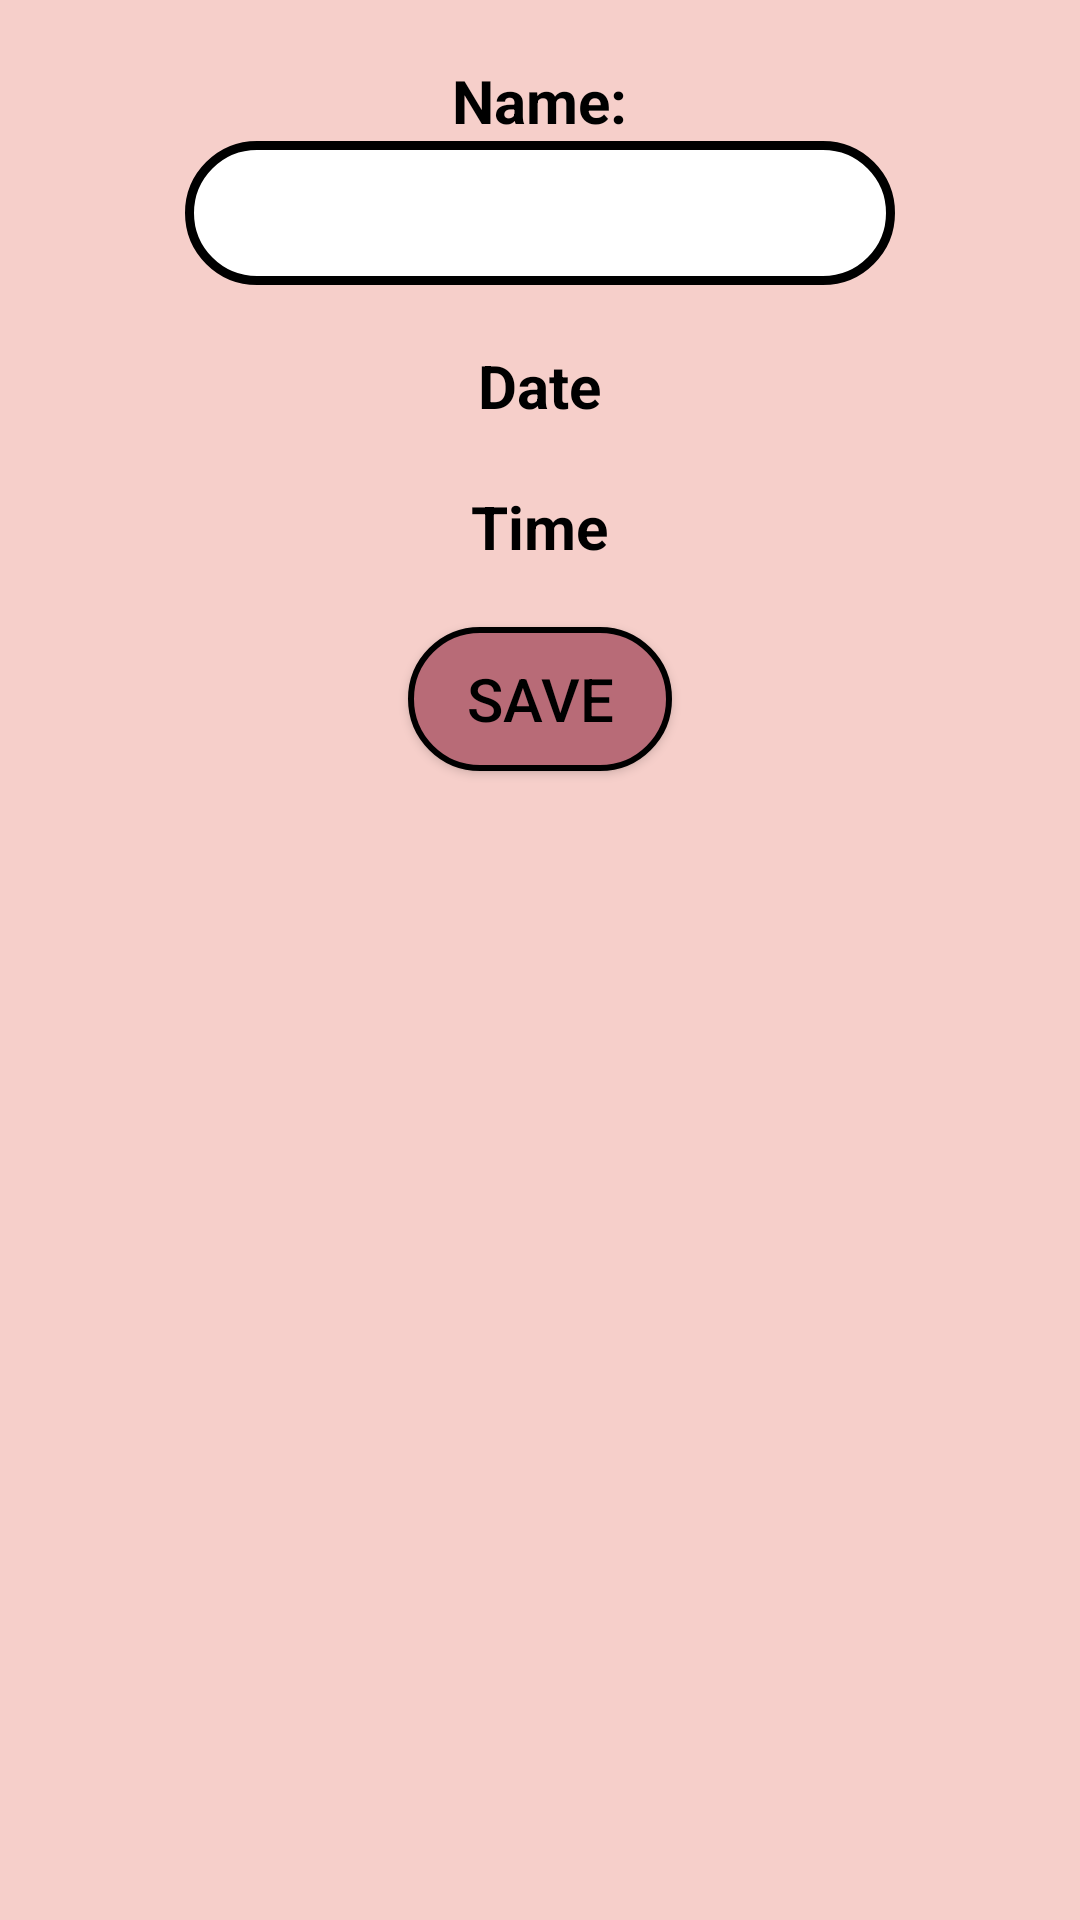

Reconstruct the res/layout file that produces this screen, plus the resources it refers to.
<!-- AndroidManifest.xml: application theme Theme.MyCat -->
<!-- res/layout/activity_event_edit.xml -->
<?xml version="1.0" encoding="utf-8"?>
<LinearLayout xmlns:android="http://schemas.android.com/apk/res/android"
    xmlns:app="http://schemas.android.com/apk/res-auto"
    xmlns:tools="http://schemas.android.com/tools"
    android:layout_width="match_parent"
    android:layout_height="match_parent"
    android:background="@color/pink3"
    android:orientation="vertical"
    tools:context=".EventEditActivity">

    <TextView
        android:layout_width="wrap_content"
        android:layout_height="wrap_content"
        android:layout_gravity="center"
        android:layout_marginTop="20dp"
        android:text="Name:"
        android:textAlignment="center"
        android:textColor="@color/black"
        android:textSize="20sp"
        android:textStyle="bold" />

    <EditText
        android:id="@+id/eventNameET"
        android:layout_width="wrap_content"
        android:layout_height="wrap_content"
        android:layout_gravity="center"
        android:background="@drawable/radius_edittext"
        android:ems="10"
        android:inputType="text"
        android:minHeight="48dp"
        android:textSize="20sp"
        tools:ignore="SpeakableTextPresentCheck" />

    <TextView
        android:id="@+id/eventDateTV"
        android:layout_width="wrap_content"
        android:layout_height="wrap_content"
        android:layout_gravity="center"
        android:layout_marginTop="20dp"
        android:text="Date"
        android:textAlignment="center"
        android:textColor="@color/black"
        android:textSize="20sp"
        android:textStyle="bold" />

    <TextView
        android:id="@+id/eventTimeTV"
        android:layout_width="wrap_content"
        android:layout_height="wrap_content"
        android:layout_gravity="center"
        android:layout_marginTop="20dp"
        android:text="Time"
        android:textAlignment="center"
        android:textColor="@color/black"
        android:textSize="20sp"
        android:textStyle="bold" />

    <Button
        android:layout_width="wrap_content"
        android:layout_height="wrap_content"
        android:layout_gravity="center"
        android:layout_marginTop="20dp"
        android:background="@drawable/radius_button"
        android:onClick="saveEventAction"
        android:text="Save"
        android:textColor="@color/black"
        android:textSize="20sp" />

</LinearLayout>
<!-- resources referenced by this layout -->
<resources>
  <color name="black">#FF000000</color>
  <color name="pink3">#F6CFCA</color>
  <!-- drawable radius_button (drawable) -->
  <?xml version="1.0" encoding="utf-8"?>
  <shape
      xmlns:android="http://schemas.android.com/apk/res/android"
      android:shape="rectangle">
  
      
      <solid
          android:color="@color/pink2" >
      </solid>
  
      
      <stroke
          android:width="2dp"
          android:color="@color/black" >
      </stroke>
  
      
      <padding
          android:left="10dp"
          android:top="10dp"
          android:right="10dp"
          android:bottom="10dp" >
      </padding>
  
      
      <corners
          android:radius="100dp" >
      </corners>
  
  </shape>
  <!-- drawable radius_edittext (drawable) -->
  <?xml version="1.0" encoding="utf-8"?>
  <shape
      xmlns:android="http://schemas.android.com/apk/res/android"
      android:shape="rectangle">
  
      
      <solid
          android:color="@color/white" >
      </solid>
  
      
      <stroke
          android:width="3dp"
          android:color="@color/black" >
      </stroke>
  
      
      <padding
          android:left="10dp"
          android:top="10dp"
          android:right="10dp"
          android:bottom="10dp" >
      </padding>
  
      
      <corners
          android:radius="100dp" >
      </corners>
  
  </shape>
  <style name="Theme.MyCat" parent="Theme.AppCompat.Light.NoActionBar">
          
          <item name="colorPrimary">@color/purple_500</item>
          <item name="colorPrimaryVariant">@color/purple_700</item>
          <item name="colorOnPrimary">@color/white</item>
          
          <item name="colorSecondary">@color/teal_200</item>
          <item name="colorSecondaryVariant">@color/teal_700</item>
          <item name="colorOnSecondary">@color/black</item>
          
          <item name="android:statusBarColor">@color/black</item>
          
      </style>
  <color name="pink2">#B86B77</color>
  <color name="white">#FFFFFFFF</color>
  <color name="purple_500">#FF6200EE</color>
  <color name="purple_700">#FF3700B3</color>
  <color name="teal_200">#FF03DAC5</color>
  <color name="teal_700">#FF018786</color>
</resources>
